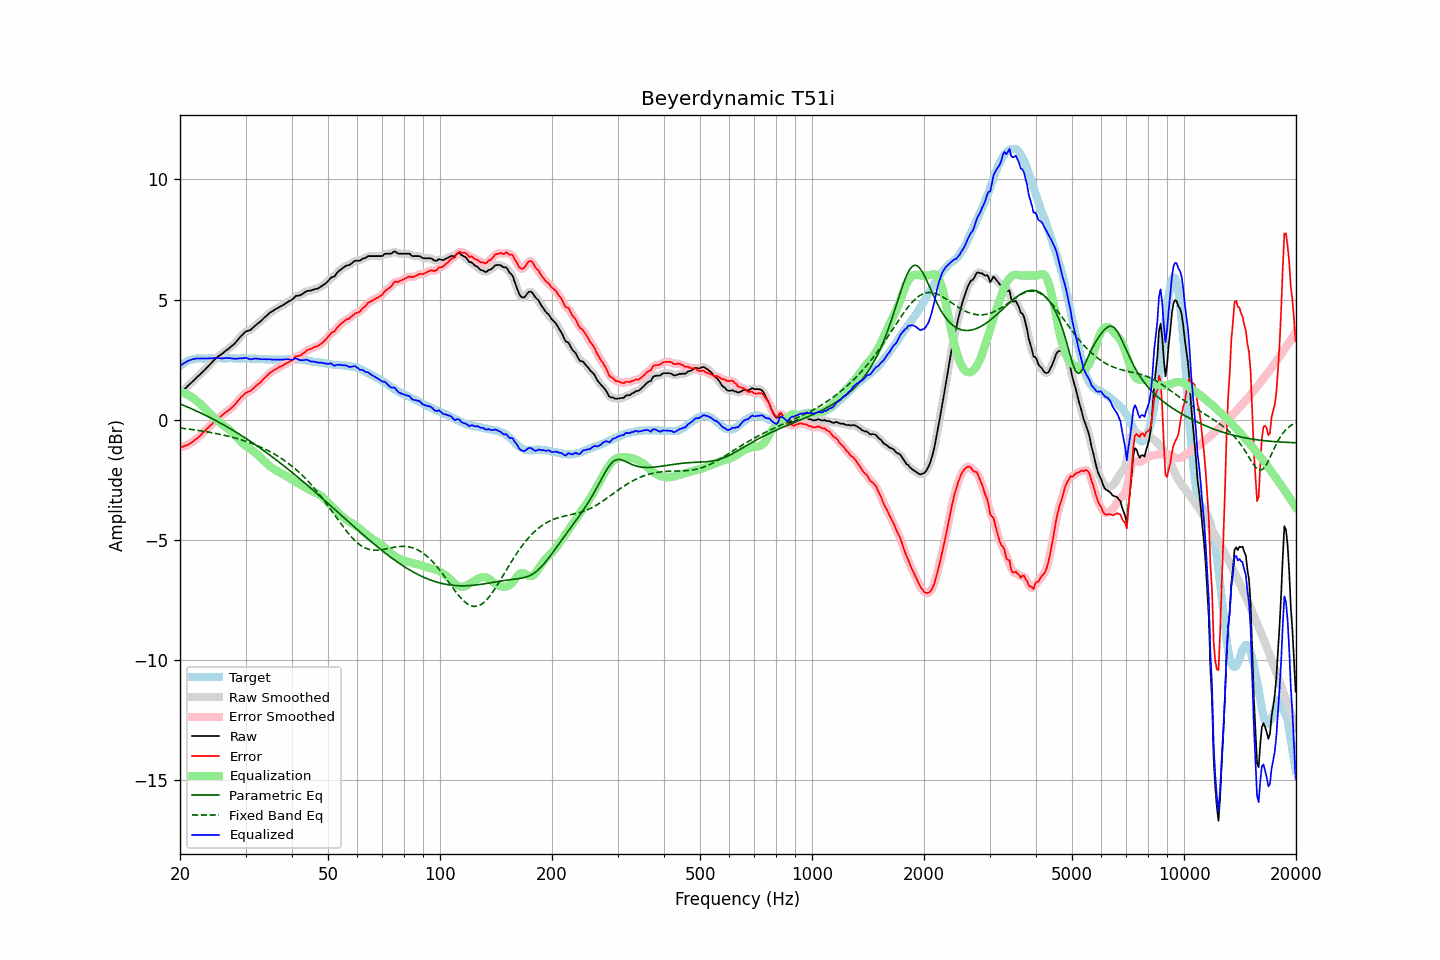

The table this chart was drawn from, first rows:
frequency, raw, error, smoothed, error_smoothed, equalization, parametric_eq, fixed_band_eq, equalized_raw, equalized_smoothed, target
20.00, 1.09, -1.15, 1.09, -1.15, 1.15, 0.66, -0.34, 2.24, 2.24, 2.24
20.20, 1.16, -1.13, 1.15, -1.13, 1.13, 0.63, -0.35, 2.29, 2.29, 2.29
20.40, 1.22, -1.12, 1.22, -1.11, 1.11, 0.60, -0.36, 2.33, 2.33, 2.34
20.61, 1.28, -1.08, 1.28, -1.09, 1.09, 0.58, -0.37, 2.38, 2.38, 2.37
20.81, 1.35, -1.07, 1.35, -1.07, 1.06, 0.55, -0.38, 2.41, 2.41, 2.42
21.02, 1.42, -1.04, 1.41, -1.04, 1.03, 0.52, -0.39, 2.45, 2.44, 2.46
21.23, 1.48, -1.00, 1.48, -1.00, 1.00, 0.49, -0.39, 2.47, 2.47, 2.48
21.44, 1.54, -0.96, 1.54, -0.96, 0.96, 0.46, -0.40, 2.49, 2.50, 2.49
21.66, 1.61, -0.91, 1.60, -0.91, 0.91, 0.43, -0.41, 2.52, 2.52, 2.51
21.87, 1.67, -0.86, 1.67, -0.86, 0.86, 0.40, -0.42, 2.53, 2.53, 2.52
22.09, 1.74, -0.81, 1.73, -0.81, 0.81, 0.37, -0.43, 2.55, 2.54, 2.54
22.31, 1.80, -0.76, 1.80, -0.76, 0.75, 0.34, -0.44, 2.55, 2.55, 2.55
22.54, 1.86, -0.70, 1.86, -0.70, 0.69, 0.31, -0.45, 2.55, 2.55, 2.55
22.76, 1.92, -0.64, 1.92, -0.63, 0.63, 0.28, -0.46, 2.55, 2.55, 2.55
22.99, 1.99, -0.56, 1.98, -0.56, 0.57, 0.24, -0.47, 2.55, 2.55, 2.54
23.22, 2.05, -0.50, 2.05, -0.49, 0.50, 0.21, -0.48, 2.55, 2.55, 2.54
23.45, 2.12, -0.43, 2.12, -0.43, 0.43, 0.18, -0.49, 2.55, 2.55, 2.54
23.69, 2.19, -0.37, 2.19, -0.36, 0.36, 0.15, -0.51, 2.55, 2.55, 2.55
23.92, 2.26, -0.29, 2.26, -0.30, 0.29, 0.11, -0.52, 2.55, 2.55, 2.55
24.16, 2.33, -0.23, 2.33, -0.23, 0.23, 0.08, -0.53, 2.55, 2.55, 2.56
24.40, 2.40, -0.17, 2.40, -0.17, 0.16, 0.04, -0.54, 2.56, 2.56, 2.57
24.65, 2.47, -0.09, 2.47, -0.09, 0.10, 0.01, -0.55, 2.56, 2.57, 2.56
24.89, 2.54, -0.02, 2.54, -0.03, 0.04, -0.03, -0.57, 2.58, 2.57, 2.56
25.14, 2.60, 0.04, 2.59, 0.03, -0.02, -0.06, -0.58, 2.58, 2.57, 2.56
25.39, 2.65, 0.08, 2.64, 0.08, -0.08, -0.10, -0.59, 2.57, 2.57, 2.57
25.65, 2.69, 0.12, 2.69, 0.13, -0.13, -0.13, -0.61, 2.55, 2.56, 2.57
25.91, 2.74, 0.18, 2.74, 0.18, -0.18, -0.17, -0.62, 2.55, 2.55, 2.56
26.16, 2.79, 0.23, 2.79, 0.23, -0.23, -0.21, -0.64, 2.56, 2.56, 2.56
26.43, 2.85, 0.29, 2.84, 0.29, -0.28, -0.25, -0.65, 2.57, 2.56, 2.56
26.69, 2.90, 0.34, 2.89, 0.34, -0.33, -0.29, -0.67, 2.57, 2.57, 2.56
26.96, 2.95, 0.38, 2.95, 0.38, -0.38, -0.32, -0.69, 2.56, 2.56, 2.56
27.23, 3.00, 0.43, 3.00, 0.44, -0.44, -0.36, -0.70, 2.56, 2.56, 2.56
27.50, 3.06, 0.49, 3.05, 0.49, -0.50, -0.40, -0.72, 2.56, 2.55, 2.56
27.77, 3.11, 0.55, 3.11, 0.55, -0.57, -0.44, -0.74, 2.54, 2.54, 2.55
28.05, 3.17, 0.61, 3.17, 0.62, -0.63, -0.48, -0.76, 2.53, 2.54, 2.55
28.33, 3.25, 0.71, 3.25, 0.70, -0.71, -0.52, -0.77, 2.54, 2.54, 2.54
28.62, 3.32, 0.78, 3.32, 0.78, -0.78, -0.56, -0.79, 2.54, 2.54, 2.54
28.90, 3.41, 0.86, 3.40, 0.86, -0.86, -0.61, -0.81, 2.55, 2.55, 2.55
29.19, 3.48, 0.94, 3.48, 0.93, -0.92, -0.65, -0.83, 2.55, 2.55, 2.54
29.48, 3.55, 0.99, 3.55, 1.00, -0.99, -0.69, -0.86, 2.56, 2.56, 2.56
29.78, 3.62, 1.07, 3.61, 1.06, -1.04, -0.73, -0.88, 2.57, 2.57, 2.55
30.08, 3.68, 1.12, 3.66, 1.11, -1.10, -0.78, -0.90, 2.58, 2.57, 2.56
30.38, 3.70, 1.15, 3.70, 1.15, -1.14, -0.82, -0.92, 2.55, 2.55, 2.54
30.68, 3.72, 1.17, 3.72, 1.18, -1.19, -0.87, -0.95, 2.53, 2.53, 2.54
30.99, 3.75, 1.20, 3.75, 1.21, -1.23, -0.91, -0.97, 2.51, 2.52, 2.54
31.30, 3.81, 1.26, 3.80, 1.26, -1.28, -0.95, -1.00, 2.53, 2.52, 2.54
31.61, 3.87, 1.33, 3.86, 1.32, -1.33, -1.00, -1.02, 2.54, 2.54, 2.54
31.93, 3.93, 1.39, 3.92, 1.39, -1.38, -1.05, -1.05, 2.55, 2.54, 2.54
32.24, 3.98, 1.45, 3.98, 1.44, -1.44, -1.09, -1.08, 2.54, 2.54, 2.53
32.57, 4.04, 1.50, 4.03, 1.50, -1.50, -1.14, -1.10, 2.54, 2.53, 2.54
32.89, 4.09, 1.55, 4.09, 1.56, -1.57, -1.19, -1.13, 2.52, 2.52, 2.53
33.22, 4.15, 1.62, 4.15, 1.62, -1.63, -1.23, -1.16, 2.51, 2.52, 2.52
33.55, 4.22, 1.70, 4.21, 1.69, -1.70, -1.28, -1.19, 2.52, 2.52, 2.52
33.89, 4.28, 1.77, 4.28, 1.76, -1.76, -1.33, -1.23, 2.52, 2.52, 2.51
34.23, 4.34, 1.82, 4.34, 1.83, -1.82, -1.38, -1.26, 2.51, 2.52, 2.52
34.57, 4.40, 1.89, 4.40, 1.89, -1.88, -1.43, -1.29, 2.51, 2.51, 2.51
34.92, 4.46, 1.95, 4.45, 1.94, -1.94, -1.48, -1.33, 2.52, 2.51, 2.50
35.27, 4.50, 1.99, 4.50, 2.00, -1.99, -1.53, -1.36, 2.50, 2.51, 2.50
35.62, 4.54, 2.04, 4.54, 2.04, -2.04, -1.58, -1.40, 2.50, 2.50, 2.50
35.97, 4.59, 2.09, 4.58, 2.08, -2.08, -1.63, -1.44, 2.51, 2.50, 2.50
... 635 more rows
